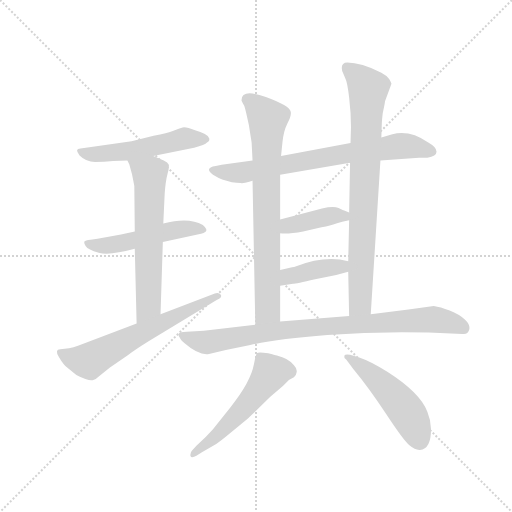
t = 0.00 s
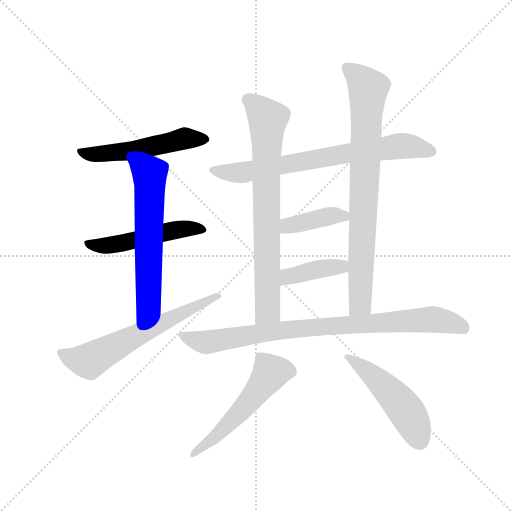
t = 1.86 s
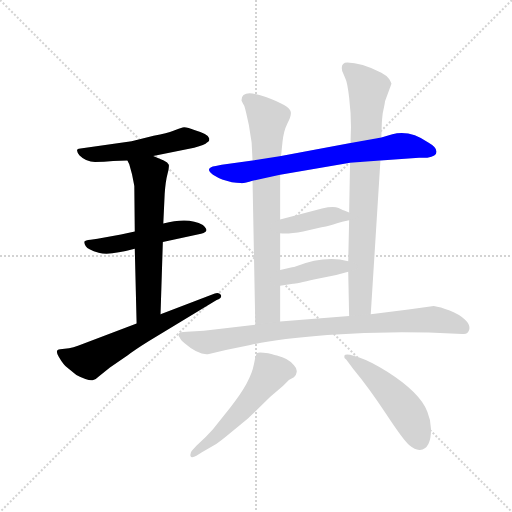
t = 3.71 s
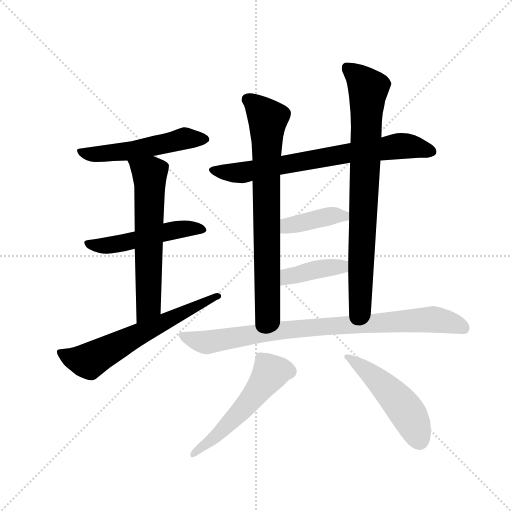
t = 5.57 s
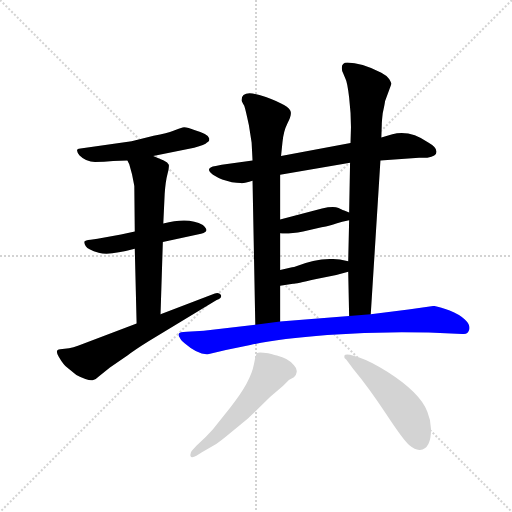
t = 7.42 s
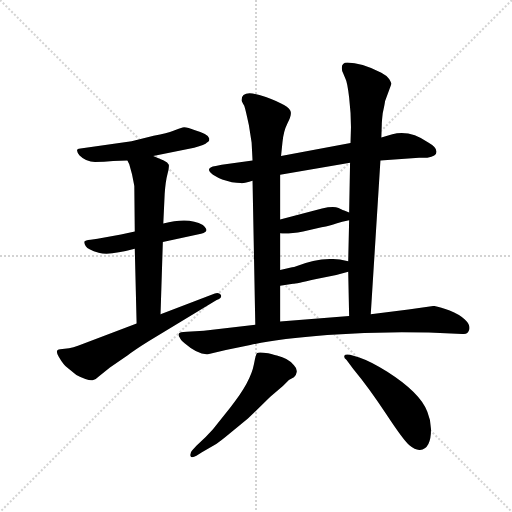
t = 9.28 s

The animated SVG that drew these frames (rendered in a browser with its animation timeline set to each time). Animation: 12 CSS @keyframes rules; one cycle of 9.28 s.

<svg version="1.1" viewBox="0 0 1024 1024" xmlns="http://www.w3.org/2000/svg">
  <g stroke="lightgray" stroke-dasharray="1,1" stroke-width="1" transform="scale(4, 4)">
    <line x1="0" y1="0" x2="256" y2="256"></line>
    <line x1="256" y1="0" x2="0" y2="256"></line>
    <line x1="128" y1="0" x2="128" y2="256"></line>
    <line x1="0" y1="128" x2="256" y2="128"></line>
  </g>
  <g transform="scale(0.92, -0.92) translate(60, -850)">
    <style type="text/css">
      
        @keyframes keyframes0 {
          from {
            stroke: blue;
            stroke-dashoffset: 525;
            stroke-width: 128;
          }
          63% {
            animation-timing-function: step-end;
            stroke: blue;
            stroke-dashoffset: 0;
            stroke-width: 128;
          }
          to {
            stroke: black;
            stroke-width: 1024;
          }
        }
        #make-me-a-hanzi-animation-0 {
          animation: keyframes0 0.67724609375s both;
          animation-delay: 0s;
          animation-timing-function: linear;
        }
      
        @keyframes keyframes1 {
          from {
            stroke: blue;
            stroke-dashoffset: 509;
            stroke-width: 128;
          }
          62% {
            animation-timing-function: step-end;
            stroke: blue;
            stroke-dashoffset: 0;
            stroke-width: 128;
          }
          to {
            stroke: black;
            stroke-width: 1024;
          }
        }
        #make-me-a-hanzi-animation-1 {
          animation: keyframes1 0.6642252604166666s both;
          animation-delay: 0.67724609375s;
          animation-timing-function: linear;
        }
      
        @keyframes keyframes2 {
          from {
            stroke: blue;
            stroke-dashoffset: 629;
            stroke-width: 128;
          }
          67% {
            animation-timing-function: step-end;
            stroke: blue;
            stroke-dashoffset: 0;
            stroke-width: 128;
          }
          to {
            stroke: black;
            stroke-width: 1024;
          }
        }
        #make-me-a-hanzi-animation-2 {
          animation: keyframes2 0.7618815104166666s both;
          animation-delay: 1.3414713541666665s;
          animation-timing-function: linear;
        }
      
        @keyframes keyframes3 {
          from {
            stroke: blue;
            stroke-dashoffset: 633;
            stroke-width: 128;
          }
          67% {
            animation-timing-function: step-end;
            stroke: blue;
            stroke-dashoffset: 0;
            stroke-width: 128;
          }
          to {
            stroke: black;
            stroke-width: 1024;
          }
        }
        #make-me-a-hanzi-animation-3 {
          animation: keyframes3 0.76513671875s both;
          animation-delay: 2.103352864583333s;
          animation-timing-function: linear;
        }
      
        @keyframes keyframes4 {
          from {
            stroke: blue;
            stroke-dashoffset: 736;
            stroke-width: 128;
          }
          71% {
            animation-timing-function: step-end;
            stroke: blue;
            stroke-dashoffset: 0;
            stroke-width: 128;
          }
          to {
            stroke: black;
            stroke-width: 1024;
          }
        }
        #make-me-a-hanzi-animation-4 {
          animation: keyframes4 0.8489583333333334s both;
          animation-delay: 2.868489583333333s;
          animation-timing-function: linear;
        }
      
        @keyframes keyframes5 {
          from {
            stroke: blue;
            stroke-dashoffset: 765;
            stroke-width: 128;
          }
          71% {
            animation-timing-function: step-end;
            stroke: blue;
            stroke-dashoffset: 0;
            stroke-width: 128;
          }
          to {
            stroke: black;
            stroke-width: 1024;
          }
        }
        #make-me-a-hanzi-animation-5 {
          animation: keyframes5 0.87255859375s both;
          animation-delay: 3.7174479166666665s;
          animation-timing-function: linear;
        }
      
        @keyframes keyframes6 {
          from {
            stroke: blue;
            stroke-dashoffset: 816;
            stroke-width: 128;
          }
          73% {
            animation-timing-function: step-end;
            stroke: blue;
            stroke-dashoffset: 0;
            stroke-width: 128;
          }
          to {
            stroke: black;
            stroke-width: 1024;
          }
        }
        #make-me-a-hanzi-animation-6 {
          animation: keyframes6 0.9140625s both;
          animation-delay: 4.590006510416666s;
          animation-timing-function: linear;
        }
      
        @keyframes keyframes7 {
          from {
            stroke: blue;
            stroke-dashoffset: 397;
            stroke-width: 128;
          }
          56% {
            animation-timing-function: step-end;
            stroke: blue;
            stroke-dashoffset: 0;
            stroke-width: 128;
          }
          to {
            stroke: black;
            stroke-width: 1024;
          }
        }
        #make-me-a-hanzi-animation-7 {
          animation: keyframes7 0.5730794270833334s both;
          animation-delay: 5.504069010416666s;
          animation-timing-function: linear;
        }
      
        @keyframes keyframes8 {
          from {
            stroke: blue;
            stroke-dashoffset: 401;
            stroke-width: 128;
          }
          57% {
            animation-timing-function: step-end;
            stroke: blue;
            stroke-dashoffset: 0;
            stroke-width: 128;
          }
          to {
            stroke: black;
            stroke-width: 1024;
          }
        }
        #make-me-a-hanzi-animation-8 {
          animation: keyframes8 0.5763346354166666s both;
          animation-delay: 6.077148437499999s;
          animation-timing-function: linear;
        }
      
        @keyframes keyframes9 {
          from {
            stroke: blue;
            stroke-dashoffset: 880;
            stroke-width: 128;
          }
          74% {
            animation-timing-function: step-end;
            stroke: blue;
            stroke-dashoffset: 0;
            stroke-width: 128;
          }
          to {
            stroke: black;
            stroke-width: 1024;
          }
        }
        #make-me-a-hanzi-animation-9 {
          animation: keyframes9 0.9661458333333334s both;
          animation-delay: 6.653483072916666s;
          animation-timing-function: linear;
        }
      
        @keyframes keyframes10 {
          from {
            stroke: blue;
            stroke-dashoffset: 543;
            stroke-width: 128;
          }
          64% {
            animation-timing-function: step-end;
            stroke: blue;
            stroke-dashoffset: 0;
            stroke-width: 128;
          }
          to {
            stroke: black;
            stroke-width: 1024;
          }
        }
        #make-me-a-hanzi-animation-10 {
          animation: keyframes10 0.69189453125s both;
          animation-delay: 7.619628906249999s;
          animation-timing-function: linear;
        }
      
        @keyframes keyframes11 {
          from {
            stroke: blue;
            stroke-dashoffset: 501;
            stroke-width: 128;
          }
          62% {
            animation-timing-function: step-end;
            stroke: blue;
            stroke-dashoffset: 0;
            stroke-width: 128;
          }
          to {
            stroke: black;
            stroke-width: 1024;
          }
        }
        #make-me-a-hanzi-animation-11 {
          animation: keyframes11 0.65771484375s both;
          animation-delay: 8.3115234375s;
          animation-timing-function: linear;
        }
      
    </style>
    
      <path d="M 273 511 L 362 529 Q 386 535 390 540 Q 393 541 395 545 L 395 549 Q 395 558 364 567 Q 344 575 337 573 Q 330 571 317 566 Q 304 561 274 555 L 226 543 L 115 527 Q 101 527 113 512 Q 127 498 146.5 498 Q 166 498 186 500 L 217 501 L 273 511 Z" fill="lightgray"></path>
    
      <path d="M 233 347 L 203 340 L 152 331 L 137 329 Q 125 328 123.5 325 Q 122 322 126.5 314.5 Q 131 307 154.5 300.5 Q 178 294 233 309 L 294 324 L 377 342 Q 383 343 387.5 347 Q 392 351 381 361 Q 350 379 295 364 L 233 347 Z" fill="lightgray"></path>
    
      <path d="M 295 364 L 298 429 Q 300 456 304 471 Q 308 486 307 492 Q 305 497 296 501 L 273 511 C 245 523 205 529 217 501 L 221 493 L 227 471 L 230 456 Q 232 446 232 445 L 233 347 L 233 309 L 237 147 C 238 117 288 137 289 167 L 294 324 L 295 364 Z" fill="lightgray"></path>
    
      <path d="M 237 147 L 111 99 Q 99 94 90 93 L 71 91 Q 58 91 68 74 Q 78 57 86 51 L 106 35 Q 133 21 141.5 23.5 Q 150 26 154 31 L 179 51 L 217 77 Q 231 88 263 108 L 411 198 Q 424 203 420 209 Q 416 215 407 212 L 289 167 L 237 147 Z" fill="lightgray"></path>
    
      <path d="M 871 540 Q 831 568 793 558 L 769 551 L 702 539 L 551 511 L 489 501 L 422 492 L 409 489 Q 383 485 403 470 Q 414 463 423 460 L 444 454 Q 455 453 463 452 Q 471 451 489 457 L 549 470 L 701 496 L 767 501 L 851 507 L 869 507 Q 889 510 889 520 Q 889 530 871 540 Z" fill="lightgray"></path>
    
      <path d="M 551 511 L 554 540 Q 556 564 565 582 Q 574 599 572 607 Q 570 620 518 639 Q 465 658 465 632 Q 465 630 471 620 Q 474 611 481 578 L 487 540 L 489 501 L 489 457 L 495 144 C 496 114 549 121 549 151 L 549 229 L 549 263 L 549 343 L 549 373 L 549 470 L 551 511 Z" fill="lightgray"></path>
    
      <path d="M 769 551 L 770 580 Q 770 586 772 604 Q 777 627 777 630 L 791 668 Q 791 669 786 678 Q 781 686 769 692 Q 725 714 695 714 Q 683 714 683 702 Q 683 696 686 691 L 691 679 Q 695 672 699 638 Q 703 604 703 574 L 702 539 L 701 496 L 699 388 L 699 371 L 697 282 L 697 259 L 699 163 C 700 133 744 137 746 167 L 767 501 L 769 551 Z" fill="lightgray"></path>
    
      <path d="M 699 388 L 687 393 Q 686 393 676 398 Q 665 402 640 397 L 549 373 C 520 365 519 345 549 343 Q 567 341 599 347 L 639 356 Q 659 359 671 364 Q 683 368 699 371 C 727 377 727 377 699 388 Z" fill="lightgray"></path>
    
      <path d="M 697 282 L 679 286 Q 633 291 584 271 Q 579 269 575 269 L 549 263 C 520 256 519 225 549 229 L 577 233 Q 583 233 625 243 L 671 252 L 697 259 C 726 267 726 275 697 282 Z" fill="lightgray"></path>
    
      <path d="M 495 144 L 383 131 L 346 129 Q 330 129 328.5 124.5 Q 327 120 331 116 Q 332 112 342 103 Q 371 78 392 80 L 431 89 L 484 100 Q 544 113 651.5 121.5 Q 759 130 872 127 L 945 124 Q 957 122 960 133 Q 963 144 950.5 155.5 Q 938 167 917.5 175 Q 897 183 883 185 L 828 177 L 746 167 L 699 163 L 549 151 L 495 144 Z" fill="lightgray"></path>
    
      <path d="M 379 -133 L 410 -115 Q 416 -112 440 -92 L 479 -60 L 527 -13 L 555 11 L 568 24 L 579 30 Q 584 34 585 41.5 Q 586 49 579 56 Q 567 71 542 77 Q 538 78 523 82 Q 502 85 499 82.5 Q 496 80 492 58 Q 485 20 442 -34 L 403 -83 Q 388 -100 367 -119 L 358 -129 Q 353 -134 354 -140.5 Q 355 -147 367 -141 L 379 -133 Z" fill="lightgray"></path>
    
      <path d="M 708 48 Q 742 7 779.5 -50 Q 817 -107 830 -118 Q 843 -129 853 -128 Q 877 -126 877 -83 Q 877 -64 869 -45 Q 854 -4 782 42 Q 745 65 721 73 L 701 79 Q 690 81 688.5 76.5 Q 687 72 693 68 L 708 48 Z" fill="lightgray"></path>
    
    
      <clipPath id="make-me-a-hanzi-clip-0">
        <path d="M 273 511 L 362 529 Q 386 535 390 540 Q 393 541 395 545 L 395 549 Q 395 558 364 567 Q 344 575 337 573 Q 330 571 317 566 Q 304 561 274 555 L 226 543 L 115 527 Q 101 527 113 512 Q 127 498 146.5 498 Q 166 498 186 500 L 217 501 L 273 511 Z"></path>
      </clipPath>
      <path clip-path="url(#make-me-a-hanzi-clip-0)" d="M 123 518 L 142 514 L 208 520 L 340 549 L 388 547" fill="none" id="make-me-a-hanzi-animation-0" stroke-dasharray="397 794" stroke-linecap="round"></path>
    
      <clipPath id="make-me-a-hanzi-clip-1">
        <path d="M 233 347 L 203 340 L 152 331 L 137 329 Q 125 328 123.5 325 Q 122 322 126.5 314.5 Q 131 307 154.5 300.5 Q 178 294 233 309 L 294 324 L 377 342 Q 383 343 387.5 347 Q 392 351 381 361 Q 350 379 295 364 L 233 347 Z"></path>
      </clipPath>
      <path clip-path="url(#make-me-a-hanzi-clip-1)" d="M 132 322 L 149 315 L 184 317 L 323 351 L 379 352" fill="none" id="make-me-a-hanzi-animation-1" stroke-dasharray="381 762" stroke-linecap="round"></path>
    
      <clipPath id="make-me-a-hanzi-clip-2">
        <path d="M 295 364 L 298 429 Q 300 456 304 471 Q 308 486 307 492 Q 305 497 296 501 L 273 511 C 245 523 205 529 217 501 L 221 493 L 227 471 L 230 456 Q 232 446 232 445 L 233 347 L 233 309 L 237 147 C 238 117 288 137 289 167 L 294 324 L 295 364 Z"></path>
      </clipPath>
      <path clip-path="url(#make-me-a-hanzi-clip-2)" d="M 224 500 L 265 471 L 266 457 L 263 191 L 242 154" fill="none" id="make-me-a-hanzi-animation-2" stroke-dasharray="501 1002" stroke-linecap="round"></path>
    
      <clipPath id="make-me-a-hanzi-clip-3">
        <path d="M 237 147 L 111 99 Q 99 94 90 93 L 71 91 Q 58 91 68 74 Q 78 57 86 51 L 106 35 Q 133 21 141.5 23.5 Q 150 26 154 31 L 179 51 L 217 77 Q 231 88 263 108 L 411 198 Q 424 203 420 209 Q 416 215 407 212 L 289 167 L 237 147 Z"></path>
      </clipPath>
      <path clip-path="url(#make-me-a-hanzi-clip-3)" d="M 71 82 L 108 68 L 134 66 L 412 206" fill="none" id="make-me-a-hanzi-animation-3" stroke-dasharray="505 1010" stroke-linecap="round"></path>
    
      <clipPath id="make-me-a-hanzi-clip-4">
        <path d="M 871 540 Q 831 568 793 558 L 769 551 L 702 539 L 551 511 L 489 501 L 422 492 L 409 489 Q 383 485 403 470 Q 414 463 423 460 L 444 454 Q 455 453 463 452 Q 471 451 489 457 L 549 470 L 701 496 L 767 501 L 851 507 L 869 507 Q 889 510 889 520 Q 889 530 871 540 Z"></path>
      </clipPath>
      <path clip-path="url(#make-me-a-hanzi-clip-4)" d="M 404 480 L 467 475 L 804 532 L 878 521" fill="none" id="make-me-a-hanzi-animation-4" stroke-dasharray="608 1216" stroke-linecap="round"></path>
    
      <clipPath id="make-me-a-hanzi-clip-5">
        <path d="M 551 511 L 554 540 Q 556 564 565 582 Q 574 599 572 607 Q 570 620 518 639 Q 465 658 465 632 Q 465 630 471 620 Q 474 611 481 578 L 487 540 L 489 501 L 489 457 L 495 144 C 496 114 549 121 549 151 L 549 229 L 549 263 L 549 343 L 549 373 L 549 470 L 551 511 Z"></path>
      </clipPath>
      <path clip-path="url(#make-me-a-hanzi-clip-5)" d="M 478 633 L 499 619 L 522 591 L 522 175 L 501 152" fill="none" id="make-me-a-hanzi-animation-5" stroke-dasharray="637 1274" stroke-linecap="round"></path>
    
      <clipPath id="make-me-a-hanzi-clip-6">
        <path d="M 769 551 L 770 580 Q 770 586 772 604 Q 777 627 777 630 L 791 668 Q 791 669 786 678 Q 781 686 769 692 Q 725 714 695 714 Q 683 714 683 702 Q 683 696 686 691 L 691 679 Q 695 672 699 638 Q 703 604 703 574 L 702 539 L 701 496 L 699 388 L 699 371 L 697 282 L 697 259 L 699 163 C 700 133 744 137 746 167 L 767 501 L 769 551 Z"></path>
      </clipPath>
      <path clip-path="url(#make-me-a-hanzi-clip-6)" d="M 694 704 L 740 658 L 724 192 L 706 170" fill="none" id="make-me-a-hanzi-animation-6" stroke-dasharray="688 1376" stroke-linecap="round"></path>
    
      <clipPath id="make-me-a-hanzi-clip-7">
        <path d="M 699 388 L 687 393 Q 686 393 676 398 Q 665 402 640 397 L 549 373 C 520 365 519 345 549 343 Q 567 341 599 347 L 639 356 Q 659 359 671 364 Q 683 368 699 371 C 727 377 727 377 699 388 Z"></path>
      </clipPath>
      <path clip-path="url(#make-me-a-hanzi-clip-7)" d="M 554 351 L 637 377 L 673 381 L 690 375" fill="none" id="make-me-a-hanzi-animation-7" stroke-dasharray="269 538" stroke-linecap="round"></path>
    
      <clipPath id="make-me-a-hanzi-clip-8">
        <path d="M 697 282 L 679 286 Q 633 291 584 271 Q 579 269 575 269 L 549 263 C 520 256 519 225 549 229 L 577 233 Q 583 233 625 243 L 671 252 L 697 259 C 726 267 726 275 697 282 Z"></path>
      </clipPath>
      <path clip-path="url(#make-me-a-hanzi-clip-8)" d="M 555 235 L 572 251 L 691 276" fill="none" id="make-me-a-hanzi-animation-8" stroke-dasharray="273 546" stroke-linecap="round"></path>
    
      <clipPath id="make-me-a-hanzi-clip-9">
        <path d="M 495 144 L 383 131 L 346 129 Q 330 129 328.5 124.5 Q 327 120 331 116 Q 332 112 342 103 Q 371 78 392 80 L 431 89 L 484 100 Q 544 113 651.5 121.5 Q 759 130 872 127 L 945 124 Q 957 122 960 133 Q 963 144 950.5 155.5 Q 938 167 917.5 175 Q 897 183 883 185 L 828 177 L 746 167 L 699 163 L 549 151 L 495 144 Z"></path>
      </clipPath>
      <path clip-path="url(#make-me-a-hanzi-clip-9)" d="M 334 122 L 373 107 L 393 106 L 558 133 L 880 155 L 924 147 L 949 135" fill="none" id="make-me-a-hanzi-animation-9" stroke-dasharray="752 1504" stroke-linecap="round"></path>
    
      <clipPath id="make-me-a-hanzi-clip-10">
        <path d="M 379 -133 L 410 -115 Q 416 -112 440 -92 L 479 -60 L 527 -13 L 555 11 L 568 24 L 579 30 Q 584 34 585 41.5 Q 586 49 579 56 Q 567 71 542 77 Q 538 78 523 82 Q 502 85 499 82.5 Q 496 80 492 58 Q 485 20 442 -34 L 403 -83 Q 388 -100 367 -119 L 358 -129 Q 353 -134 354 -140.5 Q 355 -147 367 -141 L 379 -133 Z"></path>
      </clipPath>
      <path clip-path="url(#make-me-a-hanzi-clip-10)" d="M 504 76 L 528 40 L 519 25 L 460 -47 L 361 -136" fill="none" id="make-me-a-hanzi-animation-10" stroke-dasharray="415 830" stroke-linecap="round"></path>
    
      <clipPath id="make-me-a-hanzi-clip-11">
        <path d="M 708 48 Q 742 7 779.5 -50 Q 817 -107 830 -118 Q 843 -129 853 -128 Q 877 -126 877 -83 Q 877 -64 869 -45 Q 854 -4 782 42 Q 745 65 721 73 L 701 79 Q 690 81 688.5 76.5 Q 687 72 693 68 L 708 48 Z"></path>
      </clipPath>
      <path clip-path="url(#make-me-a-hanzi-clip-11)" d="M 695 75 L 750 34 L 799 -14 L 831 -56 L 852 -107" fill="none" id="make-me-a-hanzi-animation-11" stroke-dasharray="373 746" stroke-linecap="round"></path>
    
  </g>
</svg>
